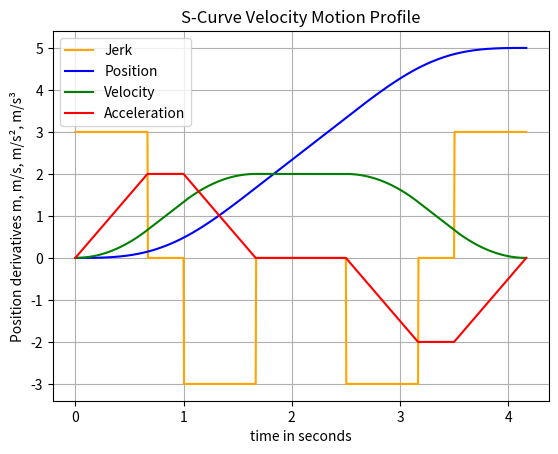

Recreate this plot in Python.
import numpy as np
import matplotlib.pyplot as plt
from scipy.optimize import fsolve


class SCurveConstraints:
    def __init__(self, max_jerk, max_acceleration, max_velocity):
        self.max_jerk = max_jerk
        self.max_acceleration = max_acceleration
        self.max_velocity = max_velocity


class SCurveTimeIntervals:
    def __init__(self, t_j1=0, t_j2=0, t_a=0, t_v=0, t_d=0):
        self.t_j1 = t_j1
        self.t_j2 = t_j2
        self.t_a = t_a
        self.t_v = t_v
        self.t_d = t_d

    def total_duration(self):
        return self.t_a + self.t_d + self.t_v

    def is_max_acceleration_not_reached(self):
        return self.t_a < 2.0 * self.t_j1 or self.t_d < 2.0 * self.t_j2


class SCurveStartConditions:
    def __init__(self, q0=0.0, q1=1.0, v0=0.0, v1=0.0):
        self.q0 = q0
        self.q1 = q1
        self.v0 = v0
        self.v1 = v1

    def h(self):
        return abs(self.q1 - self.q0)

    def dir(self):
        return -1.0 if self.q1 < self.q0 else 1.0


class SCurveParameters:
    def __init__(self, time_intervals, constraints, start_conditions):
        self.time_intervals = time_intervals
        self.j_max = constraints.max_jerk
        self.j_min = -constraints.max_jerk
        self.a_lim_a = constraints.max_jerk * time_intervals.t_j1
        self.a_lim_d = -constraints.max_jerk * time_intervals.t_j2
        self.v_lim = start_conditions.dir() * start_conditions.v0 + \
            (time_intervals.t_a - time_intervals.t_j1) * self.a_lim_a
        self.conditions = start_conditions


class SCurveInput:
    def __init__(self, constraints, start_conditions):
        self.constraints = constraints
        self.start_conditions = start_conditions

    def calc_intervals(self):
        return self.calc_times_case_1()

    def is_trajectory_feasible(self):
        t_j_star = min(
            np.sqrt(abs(self.start_conditions.v1 -
                    self.start_conditions.v0) / self.constraints.max_jerk),
            self.constraints.max_acceleration / self.constraints.max_jerk,
        )
        if abs(t_j_star - self.constraints.max_acceleration / self.constraints.max_jerk) < 1e-10:
            return self.start_conditions.h() > 0.5 * (self.start_conditions.v1 + self.start_conditions.v0) * (t_j_star + abs(self.start_conditions.v1 - self.start_conditions.v0) / self.constraints.max_acceleration)
        if t_j_star < self.constraints.max_acceleration / self.constraints.max_jerk:
            return self.start_conditions.h() > t_j_star * (self.start_conditions.v0 + self.start_conditions.v1)
        return False

    def is_a_max_not_reached(self):
        return (self.constraints.max_velocity - self.start_conditions.v0) * self.constraints.max_jerk < self.constraints.max_acceleration ** 2

    def is_a_min_not_reached(self):
        return (self.constraints.max_velocity - self.start_conditions.v1) * self.constraints.max_jerk < self.constraints.max_acceleration ** 2

    def calc_times_case_1(self):
        times = SCurveTimeIntervals()
        new_input = SCurveInput(self.constraints, self.start_conditions)
        dir = self.start_conditions.dir()
        if self.is_a_max_not_reached():
            times.t_j1 = np.sqrt((new_input.constraints.max_velocity -
                                 self.start_conditions.v0) / new_input.constraints.max_jerk)
            times.t_a = 2.0 * times.t_j1
        else:
            times.t_j1 = new_input.constraints.max_acceleration / new_input.constraints.max_jerk
            times.t_a = times.t_j1 + (new_input.constraints.max_velocity - dir *
                                      self.start_conditions.v0) / new_input.constraints.max_acceleration

        if self.is_a_min_not_reached():
            times.t_j2 = np.sqrt((new_input.constraints.max_velocity -
                                 self.start_conditions.v1) / new_input.constraints.max_jerk)
            times.t_d = 2.0 * times.t_j2
        else:
            times.t_j2 = new_input.constraints.max_acceleration / new_input.constraints.max_jerk
            times.t_d = times.t_j2 + (new_input.constraints.max_velocity - dir *
                                      self.start_conditions.v1) / new_input.constraints.max_acceleration

        times.t_v = self.start_conditions.h() / new_input.constraints.max_velocity - times.t_a / 2.0 * (1.0 + dir * self.start_conditions.v0 /
                                                                                                        new_input.constraints.max_velocity) - times.t_d / 2.0 * (1.0 + dir * self.start_conditions.v1 / new_input.constraints.max_velocity)
        if times.t_v <= 0.0:
            return self.calc_times_case_2(0)
        if times.is_max_acceleration_not_reached():
            new_input.constraints.max_acceleration *= 0.5
            if new_input.constraints.max_acceleration > 0.01:
                return new_input.calc_times_case_2(0)
            new_input.constraints.max_acceleration = 0.0
        self.handle_negative_acceleration_time(times, new_input)
        return times

    def calc_times_case_2(self, recursion_depth):
        recursion_depth += 1
        times = self.get_times_case_2()
        new_input = SCurveInput(self.constraints, self.start_conditions)
        if times.is_max_acceleration_not_reached():
            new_input.constraints.max_acceleration *= 0.5
            if new_input.constraints.max_acceleration > 0.01:
                return new_input.calc_times_case_2(recursion_depth)
            new_input.constraints.max_acceleration = 0.0
        self.handle_negative_acceleration_time(times, new_input)
        if recursion_depth != 1:
            new_input.constraints.max_acceleration *= 2.0
        new_input.calc_times_case_2_precise(recursion_depth)
        return times

    def get_times_case_2(self):
        t_j1 = self.constraints.max_acceleration / self.constraints.max_jerk
        t_j2 = self.constraints.max_acceleration / self.constraints.max_jerk
        delta = self.constraints.max_acceleration ** 4 / self.constraints.max_jerk ** 2 + 2.0 * (self.start_conditions.v0 ** 2 + self.start_conditions.v1 ** 2) + self.constraints.max_acceleration * (
            4.0 * self.start_conditions.h() - 2.0 * self.constraints.max_acceleration / self.constraints.max_jerk * (self.start_conditions.v0 + self.start_conditions.v1))
        t_a = (self.constraints.max_acceleration ** 2 / self.constraints.max_jerk - 2.0 *
               self.start_conditions.v0 + np.sqrt(delta)) / (2.0 * self.constraints.max_acceleration)
        t_d = (self.constraints.max_acceleration ** 2 / self.constraints.max_jerk - 2.0 *
               self.start_conditions.v1 + np.sqrt(delta)) / (2.0 * self.constraints.max_acceleration)
        t_v = 0.0
        return SCurveTimeIntervals(t_j1, t_j2, t_a, t_v, t_d)

    def calc_times_case_2_precise(self, recursion_depth):
        recursion_depth += 1
        times = self.get_times_case_2()
        new_input = SCurveInput(self.constraints, self.start_conditions)
        if times.is_max_acceleration_not_reached():
            new_input.constraints.max_acceleration *= 0.99
            if new_input.constraints.max_acceleration > 0.01:
                return new_input.calc_times_case_2_precise(recursion_depth)
            new_input.constraints.max_acceleration = 0.0
        self.handle_negative_acceleration_time(times, new_input)
        return times

    def handle_negative_acceleration_time(self, times, new_input):
        if times.t_a < 0.0:
            times.t_j1 = 0.0
            times.t_a = 0.0
            times.t_d = 2.0 * self.start_conditions.h() / (self.start_conditions.v0 +
                                                           self.start_conditions.v1)
            times.t_j2 = (new_input.constraints.max_jerk * self.start_conditions.h() - np.sqrt(new_input.constraints.max_jerk * (new_input.constraints.max_jerk * self.start_conditions.h() ** 2 + (
                self.start_conditions.v0 + self.start_conditions.v1) ** 2 * (self.start_conditions.v1 - self.start_conditions.v0)))) / (new_input.constraints.max_jerk * (self.start_conditions.v1 + self.start_conditions.v0))
        if times.t_d < 0.0:
            times.t_j2 = 0.0
            times.t_d = 0.0
            times.t_a = 2.0 * self.start_conditions.h() / (self.start_conditions.v0 +
                                                           self.start_conditions.v1)
            times.t_j2 = (new_input.constraints.max_jerk * self.start_conditions.h() - np.sqrt(new_input.constraints.max_jerk * (new_input.constraints.max_jerk * self.start_conditions.h() ** 2 - (
                self.start_conditions.v0 + self.start_conditions.v1) ** 2 * (self.start_conditions.v1 - self.start_conditions.v0)))) / (new_input.constraints.max_jerk * (self.start_conditions.v1 + self.start_conditions.v0))


def eval_position(p, t):
    times = p.time_intervals
    if t < 0.0:
        return p.conditions.q0
    dir = p.conditions.dir()
    if t <= times.t_j1:
        return p.conditions.q0 + p.conditions.v0 * t + dir * p.j_max * t ** 3 / 6.0
    elif t <= times.t_a - times.t_j1:
        return p.conditions.q0 + p.conditions.v0 * t + dir * p.a_lim_a / 6.0 * (3.0 * t ** 2 - 3.0 * times.t_j1 * t + times.t_j1 ** 2)
    elif t <= times.t_a:
        return p.conditions.q0 + dir * (p.v_lim + dir * p.conditions.v0) * times.t_a / 2.0 - dir * p.v_lim * (times.t_a - t) - dir * p.j_min * (times.t_a - t) ** 3 / 6.0
    elif t <= times.t_a + times.t_v:
        return p.conditions.q0 + dir * (p.v_lim + dir * p.conditions.v0) * times.t_a / 2.0 + dir * p.v_lim * (t - times.t_a)
    elif t <= times.total_duration() - times.t_d + times.t_j2:
        return p.conditions.q1 - dir * (p.v_lim + dir * p.conditions.v1) * times.t_d / 2.0 + dir * p.v_lim * (t - times.total_duration() + times.t_d) - dir * p.j_max * (t - times.total_duration() + times.t_d) ** 3 / 6.0
    elif t <= times.total_duration() - times.t_j2:
        return p.conditions.q1 - dir * (p.v_lim + dir * p.conditions.v1) * times.t_d / 2.0 + dir * p.v_lim * (t - times.total_duration() + times.t_d) + dir * p.a_lim_d / 6.0 * (3.0 * (t - times.total_duration() + times.t_d) ** 2 - 3.0 * times.t_j2 * (t - times.total_duration() + times.t_d) + times.t_j2 ** 2)
    elif t <= times.total_duration():
        return p.conditions.q1 - p.conditions.v1 * (times.total_duration() - t) - dir * p.j_max * (times.total_duration() - t) ** 3 / 6.0
    else:
        return p.conditions.q1


def eval_velocity(p, t):
    times = p.time_intervals
    if t < 0.0:
        return p.conditions.v0
    dir = p.conditions.dir()
    if t <= times.t_j1:
        return p.conditions.v0 + dir * p.j_max * t ** 2 / 2.0
    elif t <= times.t_a - times.t_j1:
        return p.conditions.v0 + dir * p.a_lim_a * (t - times.t_j1 / 2.0)
    elif t <= times.t_a:
        return dir * p.v_lim + dir * p.j_min * (times.t_a - t) ** 2 / 2.0
    elif t <= times.t_a + times.t_v:
        return dir * p.v_lim
    elif t <= times.total_duration() - times.t_d + times.t_j2:
        return dir * p.v_lim - dir * p.j_max * (t - times.total_duration() + times.t_d) ** 2 / 2.0
    elif t <= times.total_duration() - times.t_j2:
        return dir * p.v_lim + dir * p.a_lim_d * (t - times.total_duration() + times.t_d - times.t_j2 / 2.0)
    elif t <= times.total_duration():
        return p.conditions.v1 + dir * p.j_max * (times.total_duration() - t) ** 2 / 2.0
    else:
        return p.conditions.v1


def eval_acceleration(p, t):
    times = p.time_intervals
    dir = p.conditions.dir()
    if t < 0.0:
        return 0.0
    elif t <= times.t_j1:
        return dir * p.j_max * t
    elif t <= times.t_a - times.t_j1:
        return dir * p.a_lim_a
    elif t <= times.t_a:
        return dir * (-p.j_min) * (times.t_a - t)
    elif t <= times.t_a + times.t_v:
        return 0.0
    elif t <= times.total_duration() - times.t_d + times.t_j2:
        return dir * (-p.j_max) * (t - times.total_duration() + times.t_d)
    elif t <= times.total_duration() - times.t_j2:
        return dir * p.a_lim_d
    elif t <= times.total_duration():
        return dir * (-p.j_max) * (times.total_duration() - t)
    else:
        return 0.0


def eval_jerk(p, t):
    times = p.time_intervals
    dir = p.conditions.dir()
    if t < times.t_j1:
        return dir * p.j_max
    elif t <= times.t_a - times.t_j1:
        return 0.0
    elif t <= times.t_a:
        return dir * p.j_min
    elif t <= times.t_a + times.t_v:
        return 0.0
    elif t <= times.total_duration() - times.t_d + times.t_j2:
        return dir * p.j_min
    elif t <= times.total_duration() - times.t_j2:
        return 0.0
    else:
        return dir * p.j_max


def s_curve_generator(input_parameters, derivative):
    times = input_parameters.calc_intervals()
    params = SCurveParameters(
        times, input_parameters.constraints, input_parameters.start_conditions)
    if derivative == 'Position':
        return params, lambda t: eval_position(params, t)
    elif derivative == 'Velocity':
        return params, lambda t: eval_velocity(params, t)
    elif derivative == 'Acceleration':
        return params, lambda t: eval_acceleration(params, t)
    elif derivative == 'Jerk':
        return params, lambda t: eval_jerk(params, t)
    else:
        raise ValueError("Invalid derivative type")


# Example usage
constraints = SCurveConstraints(
    max_jerk=3.0, max_acceleration=2.0, max_velocity=2.0)
start_conditions = SCurveStartConditions(q0=0.0, q1=5.0, v0=0.0, v1=0.0)
input_parameters = SCurveInput(constraints, start_conditions)

# Plotting the results
derivatives = ['Jerk', 'Position', 'Velocity', 'Acceleration']

# Initialize plot
fig, ax = plt.subplots()
ax.set_title('S-Curve Velocity Motion Profile')
ax.set_xlabel('time in seconds')
ax.set_ylabel('Position derivatives m, m/s, m/s², m/s³')

# Colors for different derivatives
colors = {'Position': 'blue', 'Velocity': 'green',
          'Acceleration': 'red', 'Jerk': 'orange'}

# Generate curves for each derivative and plot
for derivative in derivatives:
    params, s_curve = s_curve_generator(input_parameters, derivative)
    time = np.linspace(0, params.time_intervals.total_duration(), 1001)
    y = np.array([s_curve(t) for t in time])
    ax.plot(time, y, label=derivative, color=colors[derivative])

# Show legend
ax.legend()

# Display plot
plt.legend()
plt.grid(True)
plt.show()
